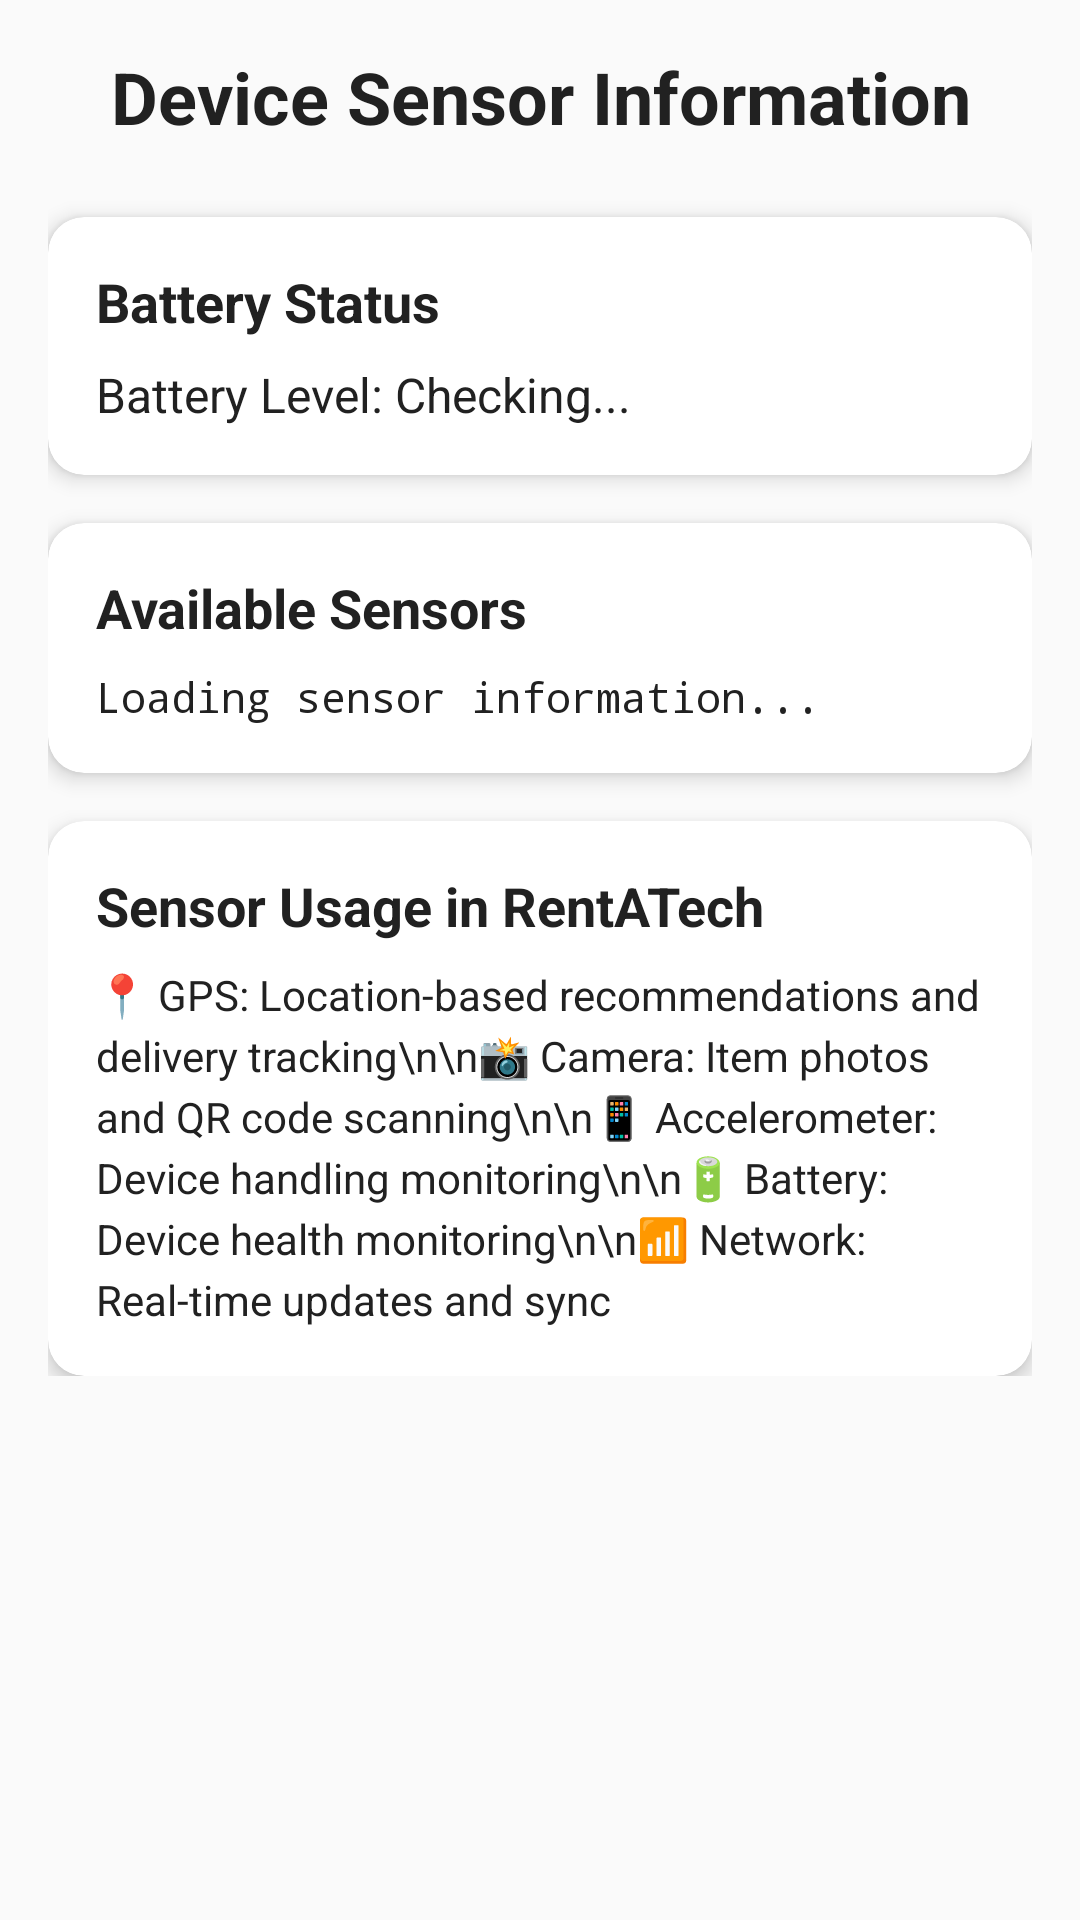

This screen was rendered from an Android layout file. Write that file and the resources it references.
<!-- AndroidManifest.xml: application theme Theme.RentATech -->
<!-- res/layout/activity_sensor_diagnostics.xml -->
<?xml version="1.0" encoding="utf-8"?>
<ScrollView xmlns:android="http://schemas.android.com/apk/res/android"
    xmlns:app="http://schemas.android.com/apk/res-auto"
    android:layout_width="match_parent"
    android:layout_height="match_parent"
    android:background="@color/theme_background"
    android:padding="16dp">

    <LinearLayout
        android:layout_width="match_parent"
        android:layout_height="wrap_content"
        android:orientation="vertical">

        
        <TextView
            android:layout_width="match_parent"
            android:layout_height="wrap_content"
            android:text="Device Sensor Information"
            android:textColor="@color/theme_text_primary"
            android:textSize="24sp"
            android:textStyle="bold"
            android:layout_marginBottom="24dp"
            android:gravity="center" />

        
        <androidx.cardview.widget.CardView
            android:layout_width="match_parent"
            android:layout_height="wrap_content"
            android:layout_marginBottom="16dp"
            app:cardCornerRadius="12dp"
            app:cardElevation="4dp">

            <LinearLayout
                android:layout_width="match_parent"
                android:layout_height="wrap_content"
                android:orientation="vertical"
                android:padding="16dp">

                <TextView
                    android:layout_width="match_parent"
                    android:layout_height="wrap_content"
                    android:text="Battery Status"
                    android:textColor="@color/theme_text_primary"
                    android:textSize="18sp"
                    android:textStyle="bold"
                    android:layout_marginBottom="8dp" />

                <TextView
                    android:id="@+id/tv_battery_level"
                    android:layout_width="match_parent"
                    android:layout_height="wrap_content"
                    android:text="Battery Level: Checking..."
                    android:textColor="@color/theme_text_primary"
                    android:textSize="16sp" />

            </LinearLayout>

        </androidx.cardview.widget.CardView>

        
        <androidx.cardview.widget.CardView
            android:layout_width="match_parent"
            android:layout_height="wrap_content"
            android:layout_marginBottom="16dp"
            app:cardCornerRadius="12dp"
            app:cardElevation="4dp">

            <LinearLayout
                android:layout_width="match_parent"
                android:layout_height="wrap_content"
                android:orientation="vertical"
                android:padding="16dp">

                <TextView
                    android:layout_width="match_parent"
                    android:layout_height="wrap_content"
                    android:text="Available Sensors"
                    android:textColor="@color/theme_text_primary"
                    android:textSize="18sp"
                    android:textStyle="bold"
                    android:layout_marginBottom="8dp" />

                <TextView
                    android:id="@+id/tv_sensor_info"
                    android:layout_width="match_parent"
                    android:layout_height="wrap_content"
                    android:text="Loading sensor information..."
                    android:textColor="@color/theme_text_primary"
                    android:textSize="14sp"
                    android:fontFamily="monospace" />

            </LinearLayout>

        </androidx.cardview.widget.CardView>

        
        <androidx.cardview.widget.CardView
            android:layout_width="match_parent"
            android:layout_height="wrap_content"
            app:cardCornerRadius="12dp"
            app:cardElevation="4dp">

            <LinearLayout
                android:layout_width="match_parent"
                android:layout_height="wrap_content"
                android:orientation="vertical"
                android:padding="16dp">

                <TextView
                    android:layout_width="match_parent"
                    android:layout_height="wrap_content"
                    android:text="Sensor Usage in RentATech"
                    android:textColor="@color/theme_text_primary"
                    android:textSize="18sp"
                    android:textStyle="bold"
                    android:layout_marginBottom="8dp" />

                <TextView
                    android:layout_width="match_parent"
                    android:layout_height="wrap_content"
                    android:text="📍 GPS: Location-based recommendations and delivery tracking\n\n📸 Camera: Item photos and QR code scanning\n\n📱 Accelerometer: Device handling monitoring\n\n🔋 Battery: Device health monitoring\n\n📶 Network: Real-time updates and sync"
                    android:textColor="@color/theme_text_primary"
                    android:textSize="14sp"
                    android:lineSpacingExtra="4dp" />

            </LinearLayout>

        </androidx.cardview.widget.CardView>

    </LinearLayout>

</ScrollView>
<!-- resources referenced by this layout -->
<resources>
  <color name="theme_background">@color/background_light</color>
  <color name="theme_text_primary">@color/text_primary</color>
  <style name="Theme.RentATech" parent="Base.Theme.RentATech" />
  <color name="background_light">#FAFAFA</color>
  <color name="text_primary">#212121</color>
  <style name="Base.Theme.RentATech" parent="Theme.Material3.DayNight.NoActionBar">
          
          <item name="colorPrimary">@color/primary_blue</item>
          <item name="colorPrimaryVariant">@color/primary_blue_dark</item>
          <item name="colorOnPrimary">@color/white</item>
          <item name="colorSecondary">@color/accent_orange</item>
          <item name="colorSecondaryVariant">@color/accent_green</item>
          <item name="colorOnSecondary">@color/white</item>
          <item name="android:colorBackground">@color/theme_background</item>
          <item name="colorOnBackground">@color/theme_text_primary</item>
          <item name="colorSurface">@color/theme_card_background</item>
          <item name="colorOnSurface">@color/theme_text_primary</item>
          <item name="android:textColorPrimary">@color/theme_text_primary</item>
          <item name="android:textColorSecondary">@color/theme_text_secondary</item>
          
          
          <item name="actionMenuTextColor">@color/theme_text_primary</item>
          <item name="android:actionMenuTextColor">@color/theme_text_primary</item>
      </style>
  <color name="primary_blue">#2196F3</color>
  <color name="primary_blue_dark">#1976D2</color>
  <color name="white">#FFFFFFFF</color>
  <color name="accent_orange">#FF9800</color>
  <color name="accent_green">#4CAF50</color>
  <color name="theme_card_background">@color/card_background</color>
  <color name="theme_text_secondary">@color/text_secondary</color>
  <color name="card_background">#FFFFFF</color>
  <color name="text_secondary">#757575</color>
</resources>
